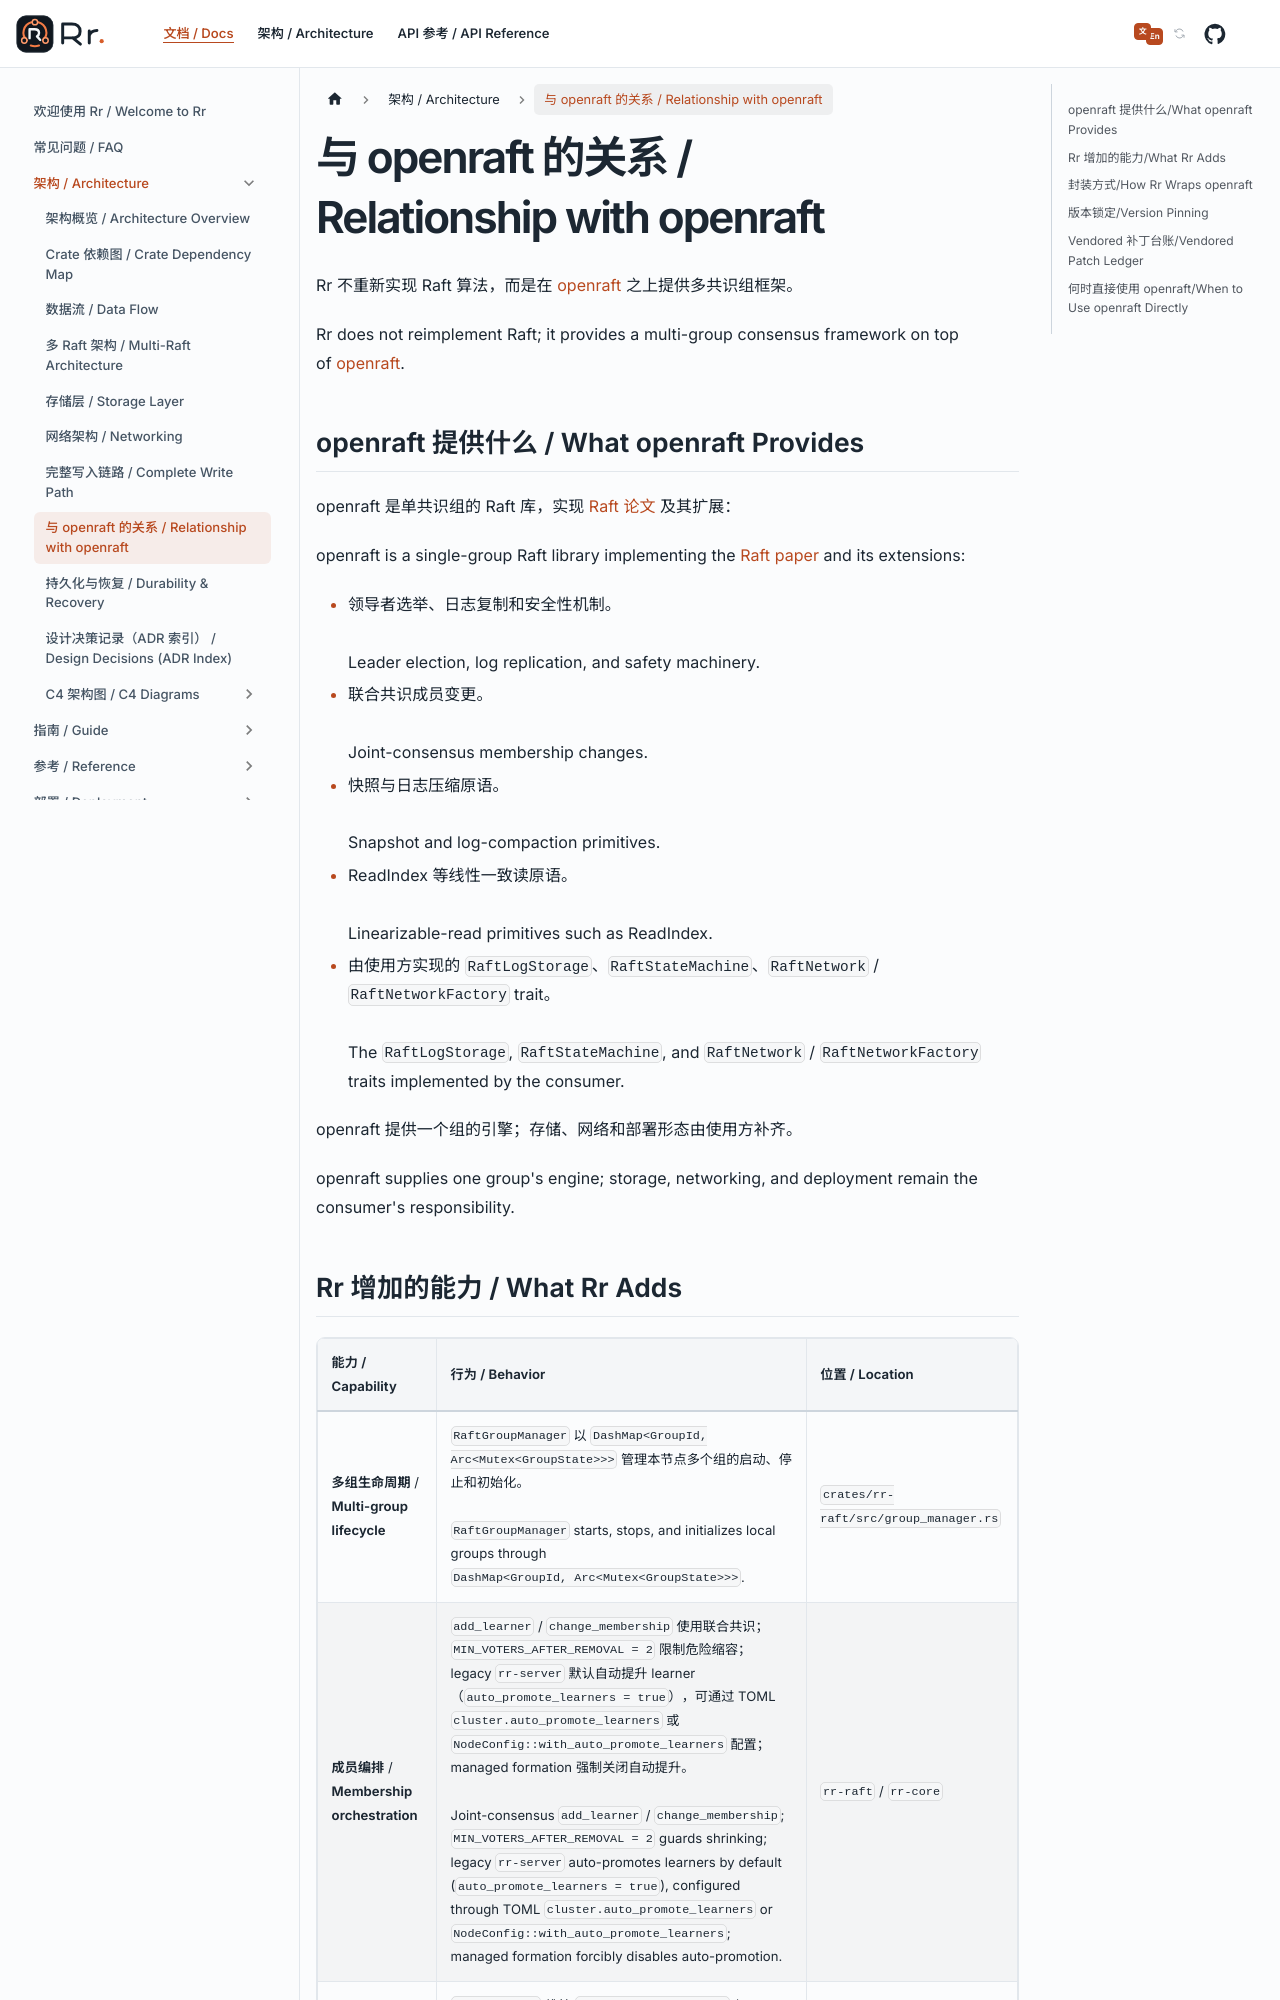

repository: gardenias/rr · page: docs/architecture/openraft-relationship/index.html · generator: docusaurus

---
sidebar_position: 8
---

# 与 openraft 的关系 / Relationship with openraft

Rr 不重新实现 Raft 算法，而是在 [openraft](https://github.com/datafuselabs/openraft) 之上提供多共识组框架。

Rr does not reimplement Raft; it provides a multi-group consensus framework on top of [openraft](https://github.com/datafuselabs/openraft).

## openraft 提供什么 / What openraft Provides

openraft 是单共识组的 Raft 库，实现 [Raft 论文](https://raft.github.io/raft.pdf) 及其扩展：

openraft is a single-group Raft library implementing the [Raft paper](https://raft.github.io/raft.pdf) and its extensions:

- 领导者选举、日志复制和安全性机制。<br />Leader election, log replication, and safety machinery.
- 联合共识成员变更。<br />Joint-consensus membership changes.
- 快照与日志压缩原语。<br />Snapshot and log-compaction primitives.
- ReadIndex 等线性一致读原语。<br />Linearizable-read primitives such as ReadIndex.
- 由使用方实现的 `RaftLogStorage`、`RaftStateMachine`、`RaftNetwork` / `RaftNetworkFactory` trait。<br />The `RaftLogStorage`, `RaftStateMachine`, and `RaftNetwork` / `RaftNetworkFactory` traits implemented by the consumer.

openraft 提供一个组的引擎；存储、网络和部署形态由使用方补齐。

openraft supplies one group's engine; storage, networking, and deployment remain the consumer's responsibility.
